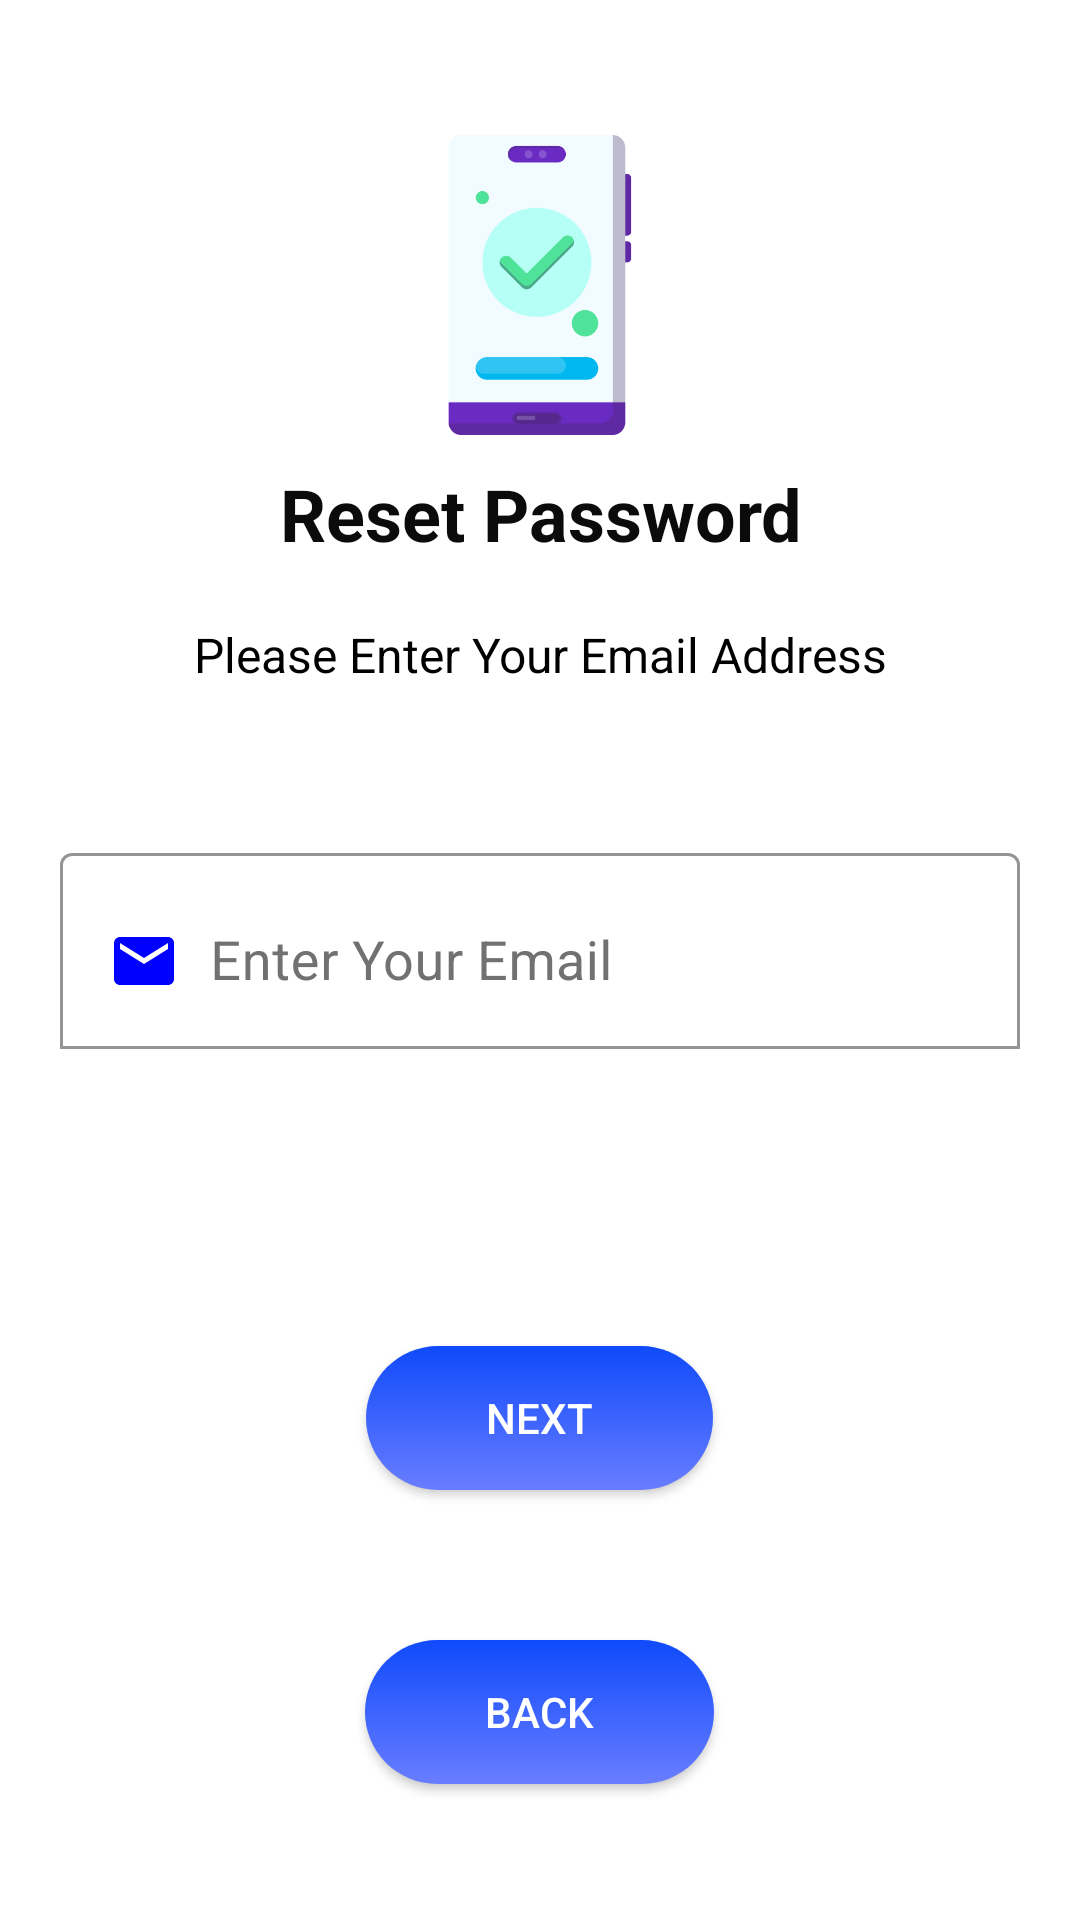

Layout XML and referenced resources for this Android screen:
<!-- AndroidManifest.xml: application theme Theme.SocialStar -->
<!-- res/layout/fragment_forgot_password_email.xml -->
<?xml version="1.0" encoding="utf-8"?>
<LinearLayout xmlns:android="http://schemas.android.com/apk/res/android"
    xmlns:app="http://schemas.android.com/apk/res-auto"

    xmlns:tools="http://schemas.android.com/tools"
    android:layout_width="match_parent"
    android:layout_height="match_parent"
    android:background="@color/white"
    android:orientation="vertical"
    android:gravity="center"
    tools:context=".Fragments.ForgotPasswordEmail">

    <ImageView
        android:id="@+id/imageView2"
        app:srcCompat="@drawable/verification_3"
        android:layout_width="match_parent"

        android:layout_height="100dp"
        android:layout_marginBottom="10dp"
        android:backgroundTint="#FAF7F7"
        android:foregroundGravity="center"
        android:foregroundTint="#FFFFFF" />

    <TextView
        android:id="@+id/textView10"
        android:layout_width="match_parent"
        android:layout_height="wrap_content"
        android:layout_marginBottom="20dp"
        android:gravity="center"
        android:text="Reset Password"
        android:textColor="#0B0B0B"
        android:textSize="24dp"
        android:textStyle="bold" />

    <TextView
        android:id="@+id/textView12"
        android:layout_width="match_parent"
        android:layout_height="wrap_content"
        android:layout_marginBottom="50dp"
        android:gravity="center"
        android:text="Please Enter Your Email Address"
        android:textColor="#000000"
        android:textSize="16sp" />
    <com.google.android.material.textfield.TextInputLayout
        android:layout_width="match_parent"
        android:layout_height="wrap_content"
        android:layout_marginLeft="20dp"
        android:layout_marginRight="20dp"
        android:layout_marginBottom="20dp"
        android:textColorHint="#717171"
        app:boxBackgroundColor="@color/white"
        app:boxBackgroundMode="outline"
        app:boxStrokeColor="@color/blue"
        app:boxStrokeErrorColor="@color/white"
        app:hintTextColor="@color/blue">

        <com.google.android.material.textfield.TextInputEditText
            android:id="@+id/forgotp_email_edit_id"
            android:layout_width="match_parent"
            android:layout_height="wrap_content"
            android:drawableLeft="@drawable/mail_24_icon"
            android:drawablePadding="10dp"
            android:drawableTint="@color/blue"
            android:ems="0"
            android:hint="Enter Your Email"
            android:inputType="textEmailAddress"
            android:paddingBottom="17dp"
            android:textColor="#000000"
            android:textColorHint="#3A3A3A"
            android:textSize="18sp" />
    </com.google.android.material.textfield.TextInputLayout>
    <TextView
        android:id="@+id/forgotp_email_alert_txt_id"
        android:layout_width="match_parent"
        android:layout_height="wrap_content"
        android:layout_marginLeft="20dp"
        android:layout_marginTop="10dp"
        android:layout_marginRight="20dp"
        android:text="*Password Dosen't Match"
        android:textColor="#FF0000"
        android:visibility="invisible" />
    <androidx.appcompat.widget.AppCompatButton
        android:id="@+id/forgotp_email_next_but_id"
        android:layout_width="wrap_content"
        android:layout_height="wrap_content"
        android:layout_gravity="center"
        android:layout_marginLeft="20dp"
        android:layout_marginTop="50dp"
        android:layout_marginRight="20dp"
        android:background="@drawable/button_1"
        android:paddingLeft="40dp"
        android:paddingRight="40dp"
        android:text="NEXT"
        android:textColor="#FFFFFF"
        android:textColorHint="#FFFFFF" />

    <androidx.appcompat.widget.AppCompatButton
        android:id="@+id/forgotp_email_back_but_id"
        android:layout_width="wrap_content"
        android:layout_height="wrap_content"
        android:layout_gravity="center"
        android:layout_marginLeft="20dp"
        android:layout_marginTop="50dp"
        android:layout_marginRight="20dp"
        android:background="@drawable/button_1"
        android:paddingLeft="40dp"
        android:paddingRight="40dp"
        android:text="BACK"
        android:textColor="#FFFFFF"
        android:textColorHint="#FFFFFF" />

</LinearLayout>
<!-- resources referenced by this layout -->
<resources>
  <color name="blue">#0000FF</color>
  <color name="white">#FFFFFFFF</color>
  <!-- drawable button_1 (drawable) -->
  <?xml version="1.0" encoding="utf-8"?>
  <shape xmlns:android="http://schemas.android.com/apk/res/android">
  
      <gradient android:startColor="@color/dark_blue" android:endColor="@color/light_blue" android:angle="270"></gradient>
      <corners android:radius="30dp"></corners>
  </shape>
  <!-- drawable mail_24_icon (drawable) -->
  <vector android:height="24dp" android:tint="#870000"
      android:viewportHeight="24" android:viewportWidth="24"
      android:width="24dp" xmlns:android="http://schemas.android.com/apk/res/android">
      <path android:fillColor="@android:color/white" android:pathData="M20,4L4,4c-1.1,0 -1.99,0.9 -1.99,2L2,18c0,1.1 0.9,2 2,2h16c1.1,0 2,-0.9 2,-2L22,6c0,-1.1 -0.9,-2 -2,-2zM20,8l-8,5 -8,-5L4,6l8,5 8,-5v2z"/>
  </vector>
  <!-- drawable verification_3: png bitmap (drawable-xxhdpi, 14568 bytes) -->
  <style name="Theme.SocialStar" parent="Theme.MaterialComponents.DayNight.NoActionBar">
          
          <item name="colorPrimary">@color/blue</item>
          <item name="colorPrimaryVariant">@color/dark_blue</item>
          <item name="colorOnPrimary">@color/white</item>
          
          <item name="colorSecondary">@color/teal_200</item>
          <item name="colorSecondaryVariant">@color/teal_700</item>
          <item name="colorOnSecondary">@color/white</item>
          
          <item name="android:statusBarColor" tools:targetApi="l">?attr/colorPrimaryVariant</item>
          
      </style>
  <color name="dark_blue">#0F4AFB</color>
  <color name="light_blue">#697DFF</color>
  <color name="teal_200">#FF03DAC5</color>
  <color name="teal_700">#FF018786</color>
</resources>
